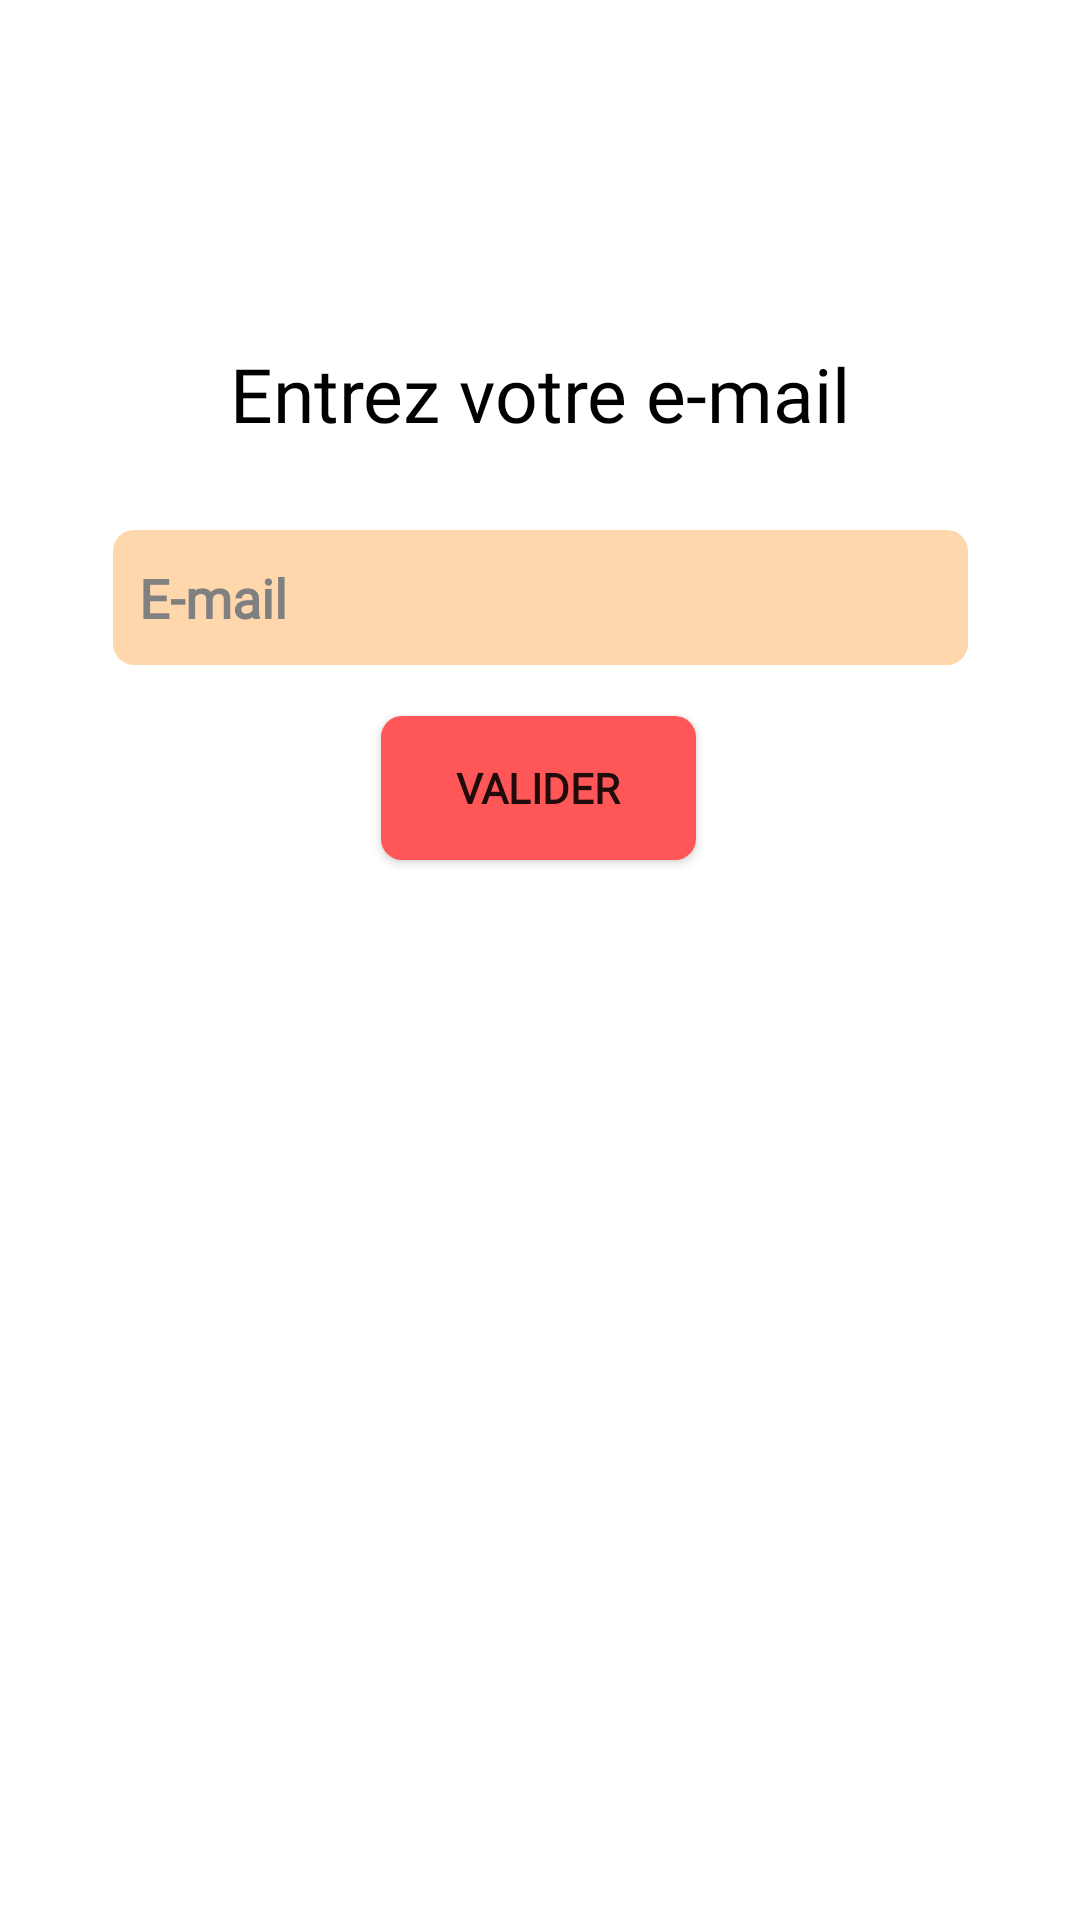

Reconstruct the res/layout file that produces this screen, plus the resources it refers to.
<!-- AndroidManifest.xml: application theme Theme.Test4 -->
<!-- res/layout/activity_mdp_oublie.xml -->
<?xml version="1.0" encoding="utf-8"?>
<androidx.constraintlayout.widget.ConstraintLayout xmlns:android="http://schemas.android.com/apk/res/android"
    xmlns:app="http://schemas.android.com/apk/res-auto"
    xmlns:tools="http://schemas.android.com/tools"
    android:clickable="true"
    android:id="@+id/layoutAcitivtyForgotPassword"
    android:layout_width="match_parent"
    android:layout_height="match_parent"
    android:background="@color/orangeoff">


    <TextView
        android:id="@+id/textViewEnterMail"
        android:layout_width="277dp"
        android:layout_height="50dp"
        android:gravity="center"
        android:text="Entrez votre e-mail"
        android:textSize="25dp"
        android:fontFamily="@font/montserrat"
        android:textColor="@color/black"
        app:layout_constraintBottom_toBottomOf="parent"
        app:layout_constraintEnd_toEndOf="parent"
        app:layout_constraintStart_toStartOf="parent"
        app:layout_constraintTop_toTopOf="parent"
        app:layout_constraintVertical_bias="0.18" />

    <EditText
        android:id="@+id/editTextMailForgotPassword"
        android:layout_width="285dp"
        android:layout_height="45dp"
        android:background="@drawable/rounded_bg"
        android:ems="10"
        android:fontFamily="@font/montserrat"
        android:hint="  E-mail"
        android:inputType="textEmailAddress"
        android:textColorHint="@color/gris"
        android:textStyle="bold"
        app:layout_constraintBottom_toBottomOf="parent"
        app:layout_constraintEnd_toEndOf="parent"
        app:layout_constraintStart_toStartOf="parent"
        app:layout_constraintTop_toBottomOf="@+id/textViewEnterMail"
        app:layout_constraintVertical_bias="0.046" />

    <Button
        android:id="@+id/btnSendMail"
        android:layout_width="wrap_content"
        android:layout_height="wrap_content"
        android:background="@drawable/rounded_red"
        android:fontFamily="@font/montserrat"
        android:paddingLeft="25dp"
        android:paddingRight="25dp"
        android:text="Valider"
        android:textStyle="bold"
        android:onClick="sendCode"
        app:layout_constraintBottom_toBottomOf="parent"
        app:layout_constraintEnd_toEndOf="parent"
        app:layout_constraintHorizontal_bias="0.498"
        app:layout_constraintStart_toStartOf="parent"
        app:layout_constraintTop_toBottomOf="@+id/editTextMailForgotPassword"
        app:layout_constraintVertical_bias="0.046" />

    <TextView
        android:id="@+id/txtVMailErrorForgotPassword"
        android:layout_width="272dp"
        android:layout_height="13dp"
        android:text=""
        android:textSize="10dp"
        android:gravity="center"
        android:textColor="@color/rouge_clair"
        android:fontFamily="@font/montserrat"
        app:layout_constraintBottom_toTopOf="@+id/btnSendMail"
        app:layout_constraintEnd_toEndOf="parent"
        app:layout_constraintStart_toStartOf="parent"
        app:layout_constraintTop_toBottomOf="@+id/editTextMailForgotPassword" />

    <ProgressBar
        android:id="@+id/progressBarForgotPwd"
        style="?android:attr/progressBarStyle"
        android:indeterminateDrawable="@drawable/progress"
        android:layout_width="86dp"
        android:layout_height="64dp"
        android:visibility="invisible"
        app:layout_constraintBottom_toBottomOf="parent"
        app:layout_constraintEnd_toEndOf="parent"
        app:layout_constraintHorizontal_bias="0.498"
        app:layout_constraintStart_toStartOf="parent"
        app:layout_constraintTop_toTopOf="parent"
        app:layout_constraintVertical_bias="0.282" />
</androidx.constraintlayout.widget.ConstraintLayout>
<!-- resources referenced by this layout -->
<resources>
  <color name="black">#FF000000</color>
  <color name="gris">#808080</color>
  <color name="orangeoff">#fff</color>
  <color name="rouge_clair">#FF2F2F</color>
  <!-- drawable progress (drawable) -->
  <?xml version="1.0" encoding="utf-8"?>
  <rotate xmlns:android="http://schemas.android.com/apk/res/android"
      android:pivotX="50%"
      android:pivotY="50%"
      android:fromDegrees="0"
      android:toDegrees="1080">
  
      <shape
          android:shape="ring"
          android:innerRadiusRatio="3"
          android:thicknessRatio="8"
          android:useLevel="false">
  
          <size
              android:width="76dip"
              android:height="76dip" />
  
          <gradient
              android:type="sweep"
              android:useLevel="false"
              android:startColor="#fff"
              android:angle="0"/>
  
      </shape>
  
  </rotate>
  <!-- drawable rounded_bg (drawable) -->
  <shape xmlns:android="http://schemas.android.com/apk/res/android"
      android:shape="rectangle">
      <solid
          android:color="@color/beige"
          />
      <corners android:radius="7dp" />
  </shape>
  <!-- drawable rounded_red (drawable) -->
  <shape xmlns:android="http://schemas.android.com/apk/res/android"
      android:shape="rectangle">
      <solid
          android:color="@color/redoff"
          />
      <corners android:radius="7dp" />
  </shape>
  <style name="Theme.Test4" parent="Theme.AppCompat.Light.NoActionBar">
          
          <item name="colorPrimary">@color/redoff</item>
          <item name="colorPrimaryDark">@color/redoff</item>
          <item name="colorPrimaryVariant">@color/redoff</item>
          <item name="colorOnPrimary">@color/white</item>
          
          <item name="colorSecondary">@color/redoff</item>
          <item name="colorSecondaryVariant">@color/redoff</item>
          <item name="colorOnSecondary">@color/black</item>
          
          <item name="android:statusBarColor" tools:targetApi="l">?attr/colorPrimaryVariant</item>
  
          
          <item name="android:windowBackground">@android:color/holo_orange_light</item>
      </style>
  <color name="beige">#FFD7AD</color>
  <color name="redoff">#ff5757</color>
  <color name="white">#FFFFFFFF</color>
</resources>
